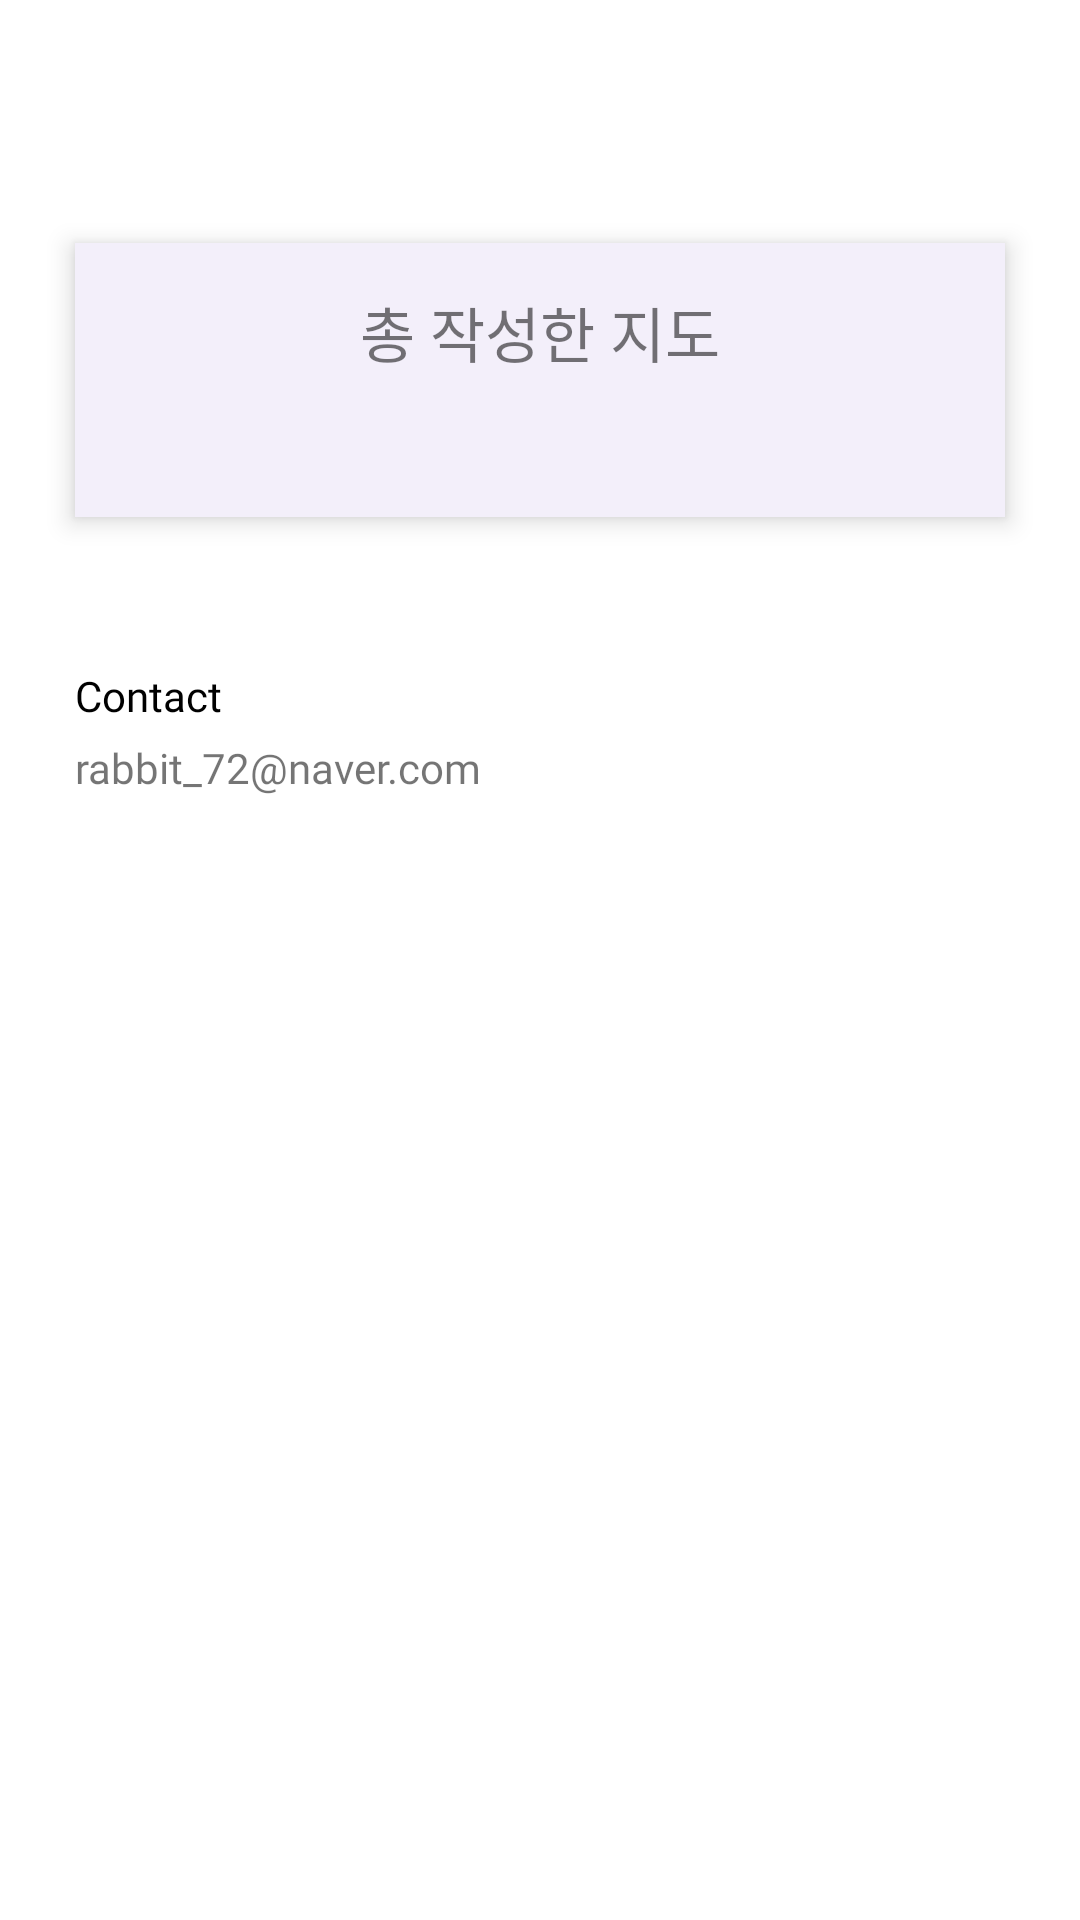

Reconstruct the res/layout file that produces this screen, plus the resources it refers to.
<!-- AndroidManifest.xml: application theme Theme.FoodMap -->
<!-- res/layout/fragment_tab_setting.xml -->
<?xml version="1.0" encoding="utf-8"?>
<LinearLayout xmlns:android="http://schemas.android.com/apk/res/android"
    xmlns:tools="http://schemas.android.com/tools"
    android:layout_width="match_parent"
    android:layout_height="match_parent"
    android:orientation="vertical"
    tools:context=".TabSettingFragment">
    <com.google.android.material.appbar.AppBarLayout
        android:layout_width="match_parent"
        android:layout_height="wrap_content"
        tools:ignore="MissingConstraints">

    <androidx.appcompat.widget.Toolbar
        android:id="@+id/wToolbar"
        android:layout_width="match_parent"
        android:layout_height="?attr/actionBarSize"
        android:background="@color/white">
    </androidx.appcompat.widget.Toolbar>
    </com.google.android.material.appbar.AppBarLayout>
    <LinearLayout
        android:layout_margin="25dp"
        android:layout_width="match_parent"
        android:layout_height="wrap_content"
        android:gravity="center"
        android:paddingTop="15dp"
        android:paddingBottom="15dp"
        android:background="#F3EFFA"
        android:elevation="5dp"
        android:orientation="vertical">

        <TextView
            android:layout_width="wrap_content"
            android:layout_height="wrap_content"
            android:fontFamily="@font/kotrahope"
            android:textSize="20dp"
            android:text="총 작성한 지도" />

        <TextView
            android:id="@+id/countTv"
            android:layout_width="wrap_content"
            android:layout_height="wrap_content"
            android:textColor="#DFB1FF"
            android:layout_marginTop="5dp"
            android:textSize="20dp"
            android:fontFamily="@font/kotrahope"
           />
    </LinearLayout>

    <LinearLayout
        android:layout_width="wrap_content"
        android:layout_height="wrap_content"
        android:layout_margin="25dp"
        android:orientation="vertical">

        <TextView
            android:layout_width="wrap_content"
            android:layout_height="wrap_content"
            android:textColor="@color/black"
            android:layout_marginBottom="5dp"
            android:fontFamily="@font/nanumbarunpenb"
            android:text="Contact" />

        <TextView
            android:layout_width="wrap_content"
            android:layout_height="wrap_content"
            android:fontFamily="@font/nanumbarunpenb"
            android:text="rabbit_72@naver.com" />
    </LinearLayout>
</LinearLayout>
<!-- resources referenced by this layout -->
<resources>
  <color name="black">#FF000000</color>
  <color name="white">#FFFFFFFF</color>
  <style name="Theme.FoodMap" parent="Theme.MaterialComponents.DayNight.NoActionBar">
          
          <item name="colorPrimary">#DFB1FF</item>
          <item name="colorPrimaryVariant">#DFB1FF</item>
          <item name="colorOnPrimary">@color/white</item>
          
          <item name="colorSecondary">#DFB1FF</item>
          <item name="colorSecondaryVariant">#DFB1FF</item>
          <item name="colorOnSecondary">@color/white</item>
          
          <item name="android:statusBarColor" tools:targetApi="l">?attr/colorPrimaryVariant</item>
          
      </style>
</resources>
